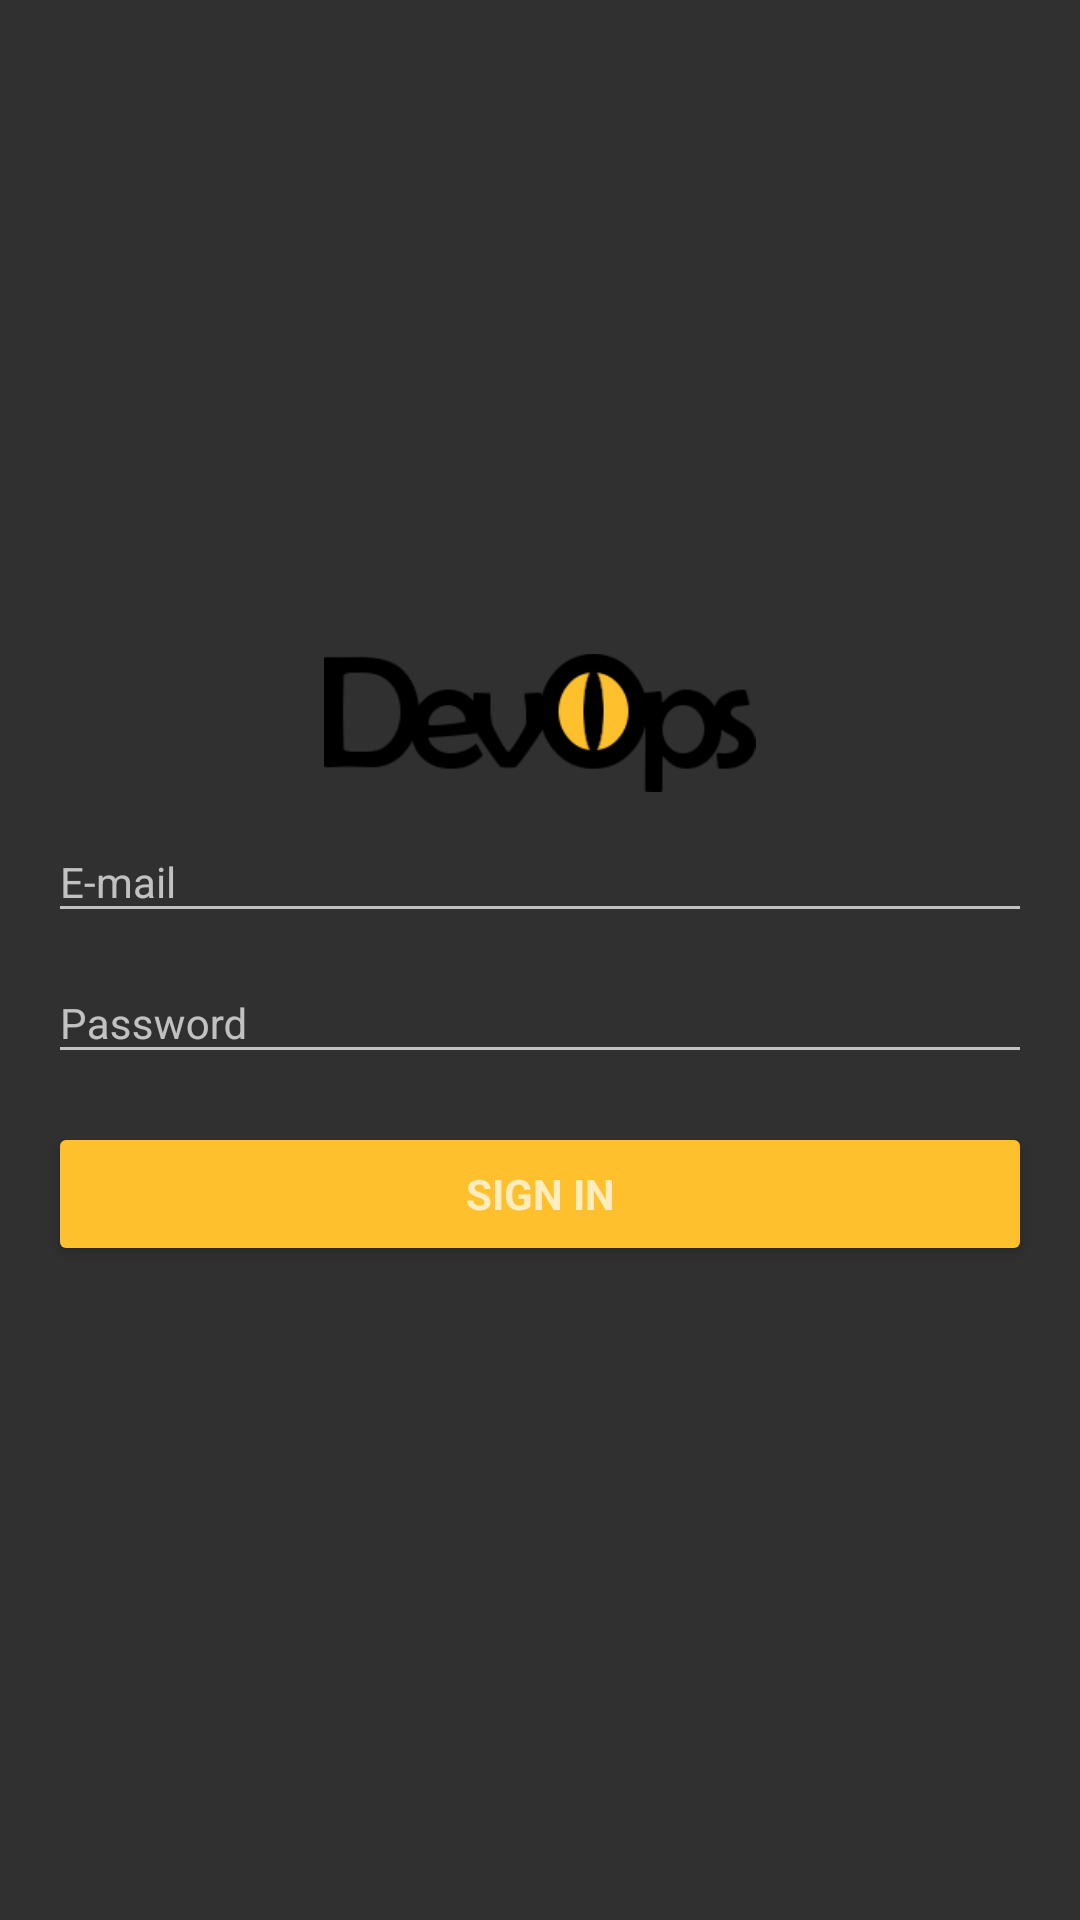

Layout XML and referenced resources for this Android screen:
<!-- AndroidManifest.xml: activity theme AppTheme.NoActionBar -->
<!-- res/layout/activity_login.xml -->
<RelativeLayout xmlns:android="http://schemas.android.com/apk/res/android"
    xmlns:app="http://schemas.android.com/apk/res-auto"
    xmlns:tools="http://schemas.android.com/tools"
    android:layout_width="match_parent"
    android:layout_height="match_parent"
    android:gravity="center_horizontal"
    android:orientation="vertical"
    android:paddingBottom="@dimen/activity_vertical_margin"
    android:paddingLeft="@dimen/activity_horizontal_margin"
    android:paddingRight="@dimen/activity_horizontal_margin"
    android:paddingTop="@dimen/activity_vertical_margin"
    tools:context=".view.activities.LoginActivity">

    

    <ProgressBar
        android:id="@+id/login_progress"
        style="?android:attr/progressBarStyleLarge"
        android:layout_width="wrap_content"
        android:layout_height="wrap_content"
        android:layout_marginBottom="8dp"
        android:visibility="gone" />

    <ScrollView
        android:id="@+id/login_form"
        android:layout_width="match_parent"
        android:layout_height="wrap_content"
        android:layout_centerVertical="true"
        android:visibility="visible">

        <LinearLayout
            android:id="@+id/email_login_form"
            android:layout_width="match_parent"
            android:layout_height="wrap_content"
            android:orientation="vertical"
            android:weightSum="1">

            <ImageView
                android:id="@+id/logo"
                android:layout_width="match_parent"
                android:layout_height="46dp"
                app:srcCompat="@drawable/devops" />

            <android.support.design.widget.TextInputLayout
                android:layout_width="match_parent"
                android:layout_height="wrap_content">

                <AutoCompleteTextView
                    android:id="@+id/email"
                    android:layout_width="match_parent"
                    android:layout_height="wrap_content"
                    android:hint="@string/prompt_email_label"
                    android:inputType="textEmailAddress"
                    android:maxLines="1"
                    android:singleLine="true" />

            </android.support.design.widget.TextInputLayout>

            <android.support.design.widget.TextInputLayout
                android:layout_width="match_parent"
                android:layout_height="wrap_content">

                <EditText
                    android:id="@+id/password"
                    android:layout_width="match_parent"
                    android:layout_height="wrap_content"
                    android:hint="@string/prompt_password_label"
                    android:imeActionId="@+id/login"
                    android:imeActionLabel="@string/action_sign_in_short"
                    android:imeOptions="actionUnspecified"
                    android:inputType="textPassword"
                    android:maxLines="1"
                    android:singleLine="true" />

            </android.support.design.widget.TextInputLayout>

            <Button
                android:id="@+id/email_sign_in_button"
                style="?android:textAppearanceSmall"
                android:layout_width="match_parent"
                android:layout_height="wrap_content"
                android:layout_marginTop="16dp"
                android:text="@string/action_sign_in"
                android:textStyle="bold" />

        </LinearLayout>
    </ScrollView>

</RelativeLayout>
<!-- resources referenced by this layout -->
<resources>
  <dimen name="activity_horizontal_margin">16dp</dimen>
  <dimen name="activity_vertical_margin">16dp</dimen>
  <!-- drawable devops: png bitmap (drawable, 6194 bytes) -->
  <string name="action_sign_in">Sign in</string>
  <string name="action_sign_in_short">Sign in</string>
  <string name="prompt_email_label">E-mail</string>
  <string name="prompt_password_label">Password</string>
  <style name="AppTheme.NoActionBar" parent="AppTheme">
          <item name="windowActionBar">false</item>
          <item name="windowNoTitle">true</item>
      </style>
  <style name="AppTheme" parent="Theme.AppCompat.NoActionBar">
          <item name="colorPrimaryDark">@color/black</item>
          <item name="android:textColorPrimary">@android:color/background_light</item>
          <item name="colorPrimary">@color/yellow</item>
          <item name="android:windowBackground">@color/dark_grey</item>
          <item name="colorAccent">@color/yellow</item>
          <item name="colorButtonNormal">@color/yellow</item>
          <item name="android:colorBackground">@color/dark_grey</item>
          <item name="android:textSize">@dimen/normal_text</item>
      </style>
  <color name="black">#000000</color>
  <color name="yellow">#fec12d</color>
  <color name="dark_grey">#303030</color>
  <dimen name="normal_text">14sp</dimen>
</resources>
